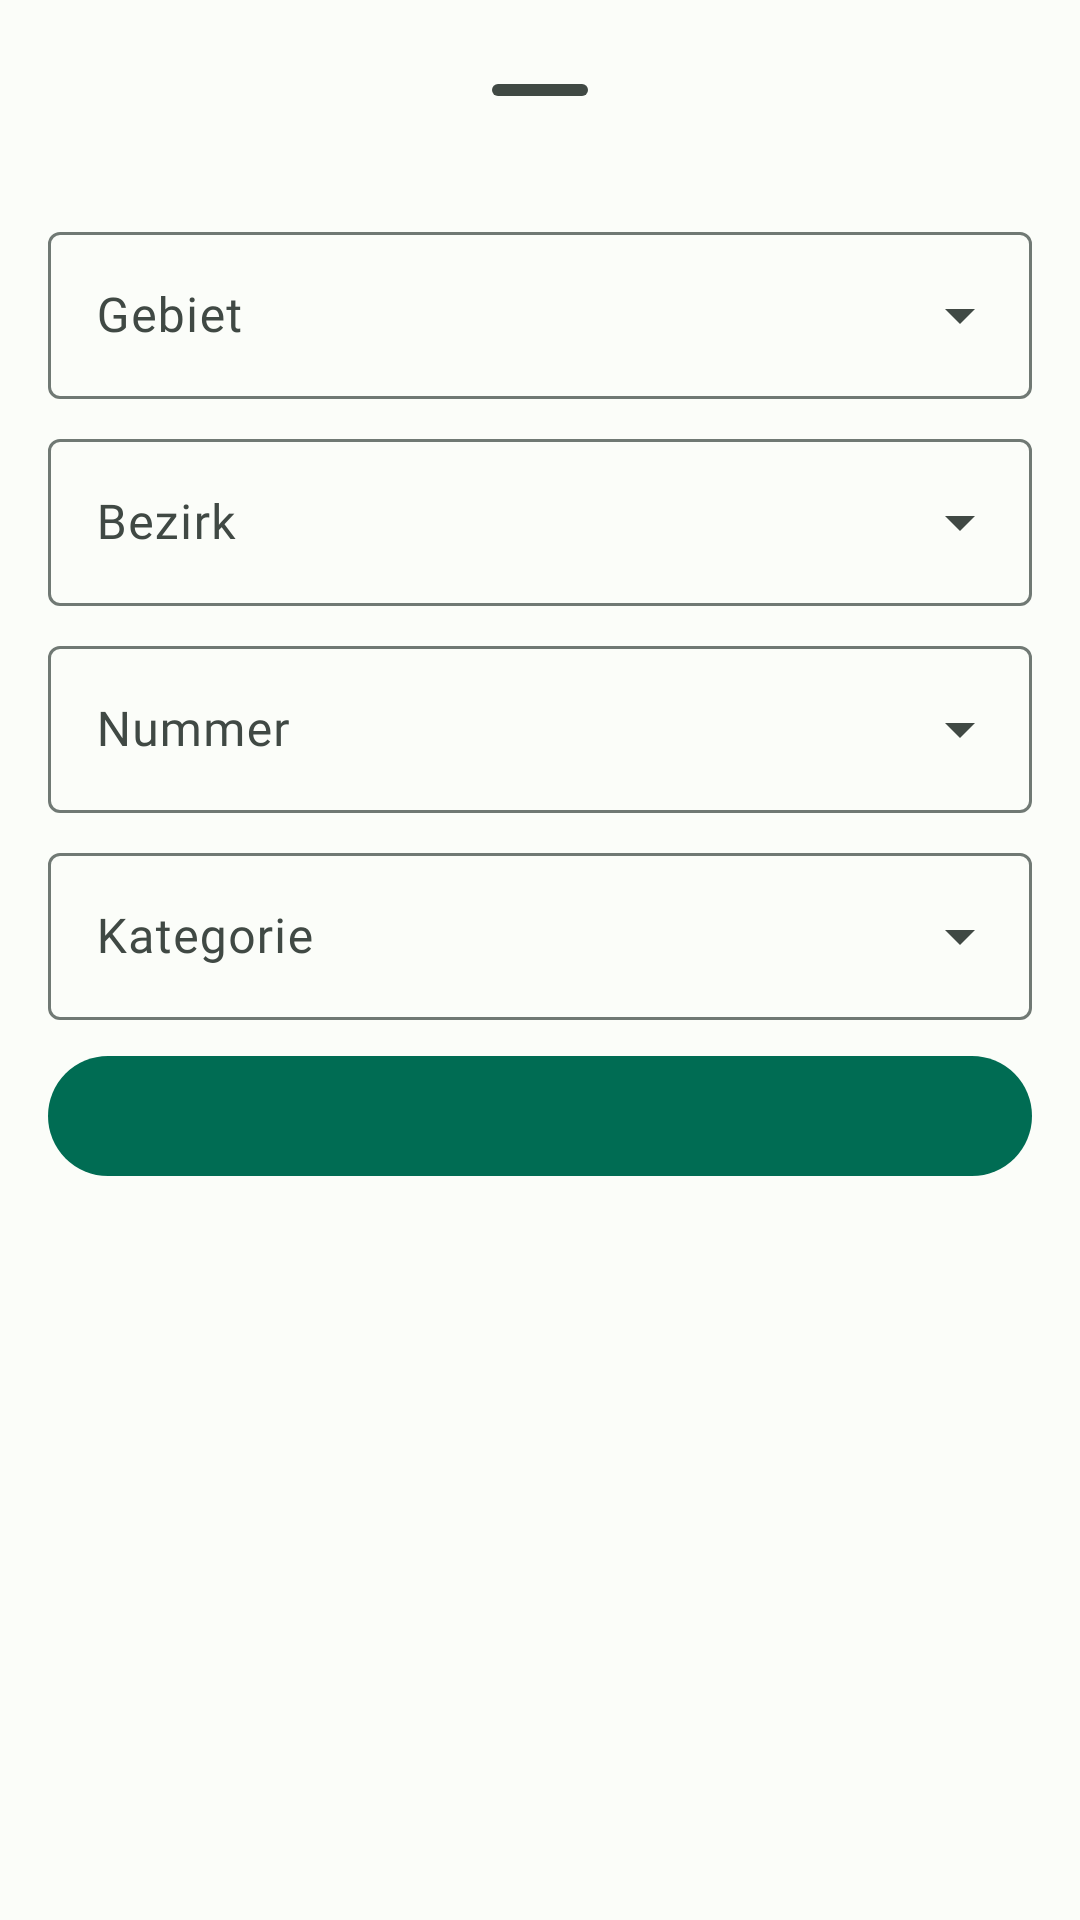

Android layout source for this screen:
<!-- AndroidManifest.xml: application theme Theme.Bambushain -->
<!-- res/layout/fragment_change_housing_dialog.xml -->
<?xml version="1.0" encoding="utf-8"?>
<layout xmlns:android="http://schemas.android.com/apk/res/android"
        xmlns:app="http://schemas.android.com/apk/res-auto">

    <androidx.coordinatorlayout.widget.CoordinatorLayout
            android:layout_width="match_parent"
            android:layout_height="match_parent"
            android:id="@+id/layout">

        <LinearLayout
                android:layout_width="match_parent"
                android:layout_height="wrap_content"
                android:id="@+id/standard_bottom_sheet"
                android:orientation="vertical"
                style="@style/Theme.Bambushain.BottomSheet">

            <com.google.android.material.bottomsheet.BottomSheetDragHandleView
                    android:id="@+id/drag_handle"
                    android:layout_width="match_parent"
                    android:layout_height="wrap_content"
                    app:layout_constraintTop_toTopOf="parent" />

            <androidx.core.widget.NestedScrollView
                    android:layout_width="match_parent"
                    android:layout_height="match_parent"
                    android:id="@+id/scrollView">

                <androidx.constraintlayout.widget.ConstraintLayout
                        android:layout_width="match_parent"
                        android:layout_height="match_parent">

                    <com.google.android.material.textfield.TextInputLayout
                            android:layout_width="match_parent"
                            android:layout_height="wrap_content"
                            android:layout_marginVertical="@dimen/margin"
                            android:id="@+id/housingDistrict"
                            android:hint="@string/housing_district"
                            app:layout_constraintTop_toTopOf="parent"
                            style="@style/Widget.Material3.TextInputLayout.OutlinedBox.ExposedDropdownMenu">

                        <com.google.android.material.textfield.MaterialAutoCompleteTextView
                                android:layout_width="match_parent"
                                android:layout_height="wrap_content"
                                android:inputType="none"
                                android:id="@+id/housingDistrictDropdown" />
                    </com.google.android.material.textfield.TextInputLayout>

                    <com.google.android.material.textfield.TextInputLayout
                            android:layout_width="match_parent"
                            android:layout_height="wrap_content"
                            android:layout_marginVertical="@dimen/margin"
                            android:id="@+id/housingWard"
                            android:hint="@string/housing_ward"
                            app:layout_constraintTop_toBottomOf="@id/housingDistrict"
                            style="@style/Widget.Material3.TextInputLayout.OutlinedBox.ExposedDropdownMenu">

                        <com.google.android.material.textfield.MaterialAutoCompleteTextView
                                android:layout_width="match_parent"
                                android:layout_height="wrap_content"
                                android:inputType="none"
                                android:id="@+id/housingWardDropdown"
                                app:simpleItems="@array/housing_wards" />
                    </com.google.android.material.textfield.TextInputLayout>

                    <com.google.android.material.textfield.TextInputLayout
                            android:layout_width="match_parent"
                            android:layout_height="wrap_content"
                            android:layout_marginVertical="@dimen/margin"
                            android:id="@+id/housingPlot"
                            android:hint="@string/housing_plot"
                            app:layout_constraintTop_toBottomOf="@id/housingWard"
                            style="@style/Widget.Material3.TextInputLayout.OutlinedBox.ExposedDropdownMenu">

                        <com.google.android.material.textfield.MaterialAutoCompleteTextView
                                android:layout_width="match_parent"
                                android:layout_height="wrap_content"
                                android:inputType="none"
                                android:id="@+id/housingPlotDropdown"
                                app:simpleItems="@array/housing_plots" />
                    </com.google.android.material.textfield.TextInputLayout>

                    <com.google.android.material.textfield.TextInputLayout
                            android:layout_width="match_parent"
                            android:layout_height="wrap_content"
                            android:layout_marginVertical="@dimen/margin"
                            android:id="@+id/housingType"
                            android:hint="@string/housing_type"
                            app:layout_constraintTop_toBottomOf="@id/housingPlot"
                            style="@style/Widget.Material3.TextInputLayout.OutlinedBox.ExposedDropdownMenu">

                        <com.google.android.material.textfield.MaterialAutoCompleteTextView
                                android:layout_width="match_parent"
                                android:layout_height="wrap_content"
                                android:inputType="none"
                                android:id="@+id/housingTypeDropdown" />
                    </com.google.android.material.textfield.TextInputLayout>

                    <com.google.android.material.button.MaterialButton
                            android:id="@+id/action_save_housing"
                            app:layout_constraintTop_toBottomOf="@id/housingType"
                            app:layout_constraintEnd_toEndOf="parent"
                            style="@style/Theme.Bambushain.BottomSheetButton" />
                </androidx.constraintlayout.widget.ConstraintLayout>
            </androidx.core.widget.NestedScrollView>
        </LinearLayout>
    </androidx.coordinatorlayout.widget.CoordinatorLayout>
</layout>
<!-- resources referenced by this layout -->
<resources>
  <dimen name="margin">8dp</dimen>
  <string name="housing_district">Gebiet</string>
  <string name="housing_plot">Nummer</string>
  <string name="housing_type">Kategorie</string>
  <string name="housing_ward">Bezirk</string>
  <style name="Theme.Bambushain.BottomSheet" parent="Widget.Material3.BottomSheet.Modal">
          <item name="android:layout_marginVertical">@dimen/activity_vertical_margin</item>
          <item name="android:layout_marginHorizontal">@dimen/activity_horizontal_margin</item>
      </style>
  <style name="Theme.Bambushain.BottomSheetButton" parent="Widget.Material3.Button">
          <item name="android:layout_marginVertical">@dimen/margin</item>
          <item name="android:layout_width">match_parent</item>
          <item name="android:layout_height">wrap_content</item>
      </style>
  <style name="Theme.Bambushain" parent="Base.Theme.Bambushain" />
  <dimen name="activity_vertical_margin">16dp</dimen>
  <dimen name="activity_horizontal_margin">16dp</dimen>
  <color name="md_theme_primary">#006C53</color>
  <color name="md_theme_onPrimary">#FFFFFF</color>
  <color name="md_theme_primaryContainer">#81F8D0</color>
  <color name="md_theme_onPrimaryContainer">#002117</color>
  <color name="md_theme_secondary">#4C635A</color>
  <color name="md_theme_onSecondary">#FFFFFF</color>
  <color name="md_theme_secondaryContainer">#CEE9DC</color>
  <color name="md_theme_onSecondaryContainer">#082018</color>
  <color name="md_theme_tertiary">#3F6375</color>
  <color name="md_theme_onTertiary">#FFFFFF</color>
  <color name="md_theme_tertiaryContainer">#C3E8FE</color>
  <color name="md_theme_onTertiaryContainer">#001E2B</color>
  <color name="md_theme_error">#BA1A1A</color>
  <color name="md_theme_errorContainer">#FFDAD6</color>
  <color name="md_theme_onError">#FFFFFF</color>
  <color name="md_theme_onErrorContainer">#410002</color>
  <color name="md_theme_onBackground">#191C1B</color>
  <color name="md_theme_surface">#FBFDF9</color>
  <color name="md_theme_surfaceVariant">#DBE5DF</color>
  <color name="md_theme_onSurface">#191C1B</color>
  <color name="md_theme_onSurfaceVariant">#404944</color>
  <color name="md_theme_outline">#707974</color>
  <color name="md_theme_inverseOnSurface">#EFF1EE</color>
  <color name="md_theme_inverseSurface">#2E312F</color>
  <color name="md_theme_inversePrimary">#63DBB5</color>
  <color name="md_theme_background">#FBFDF9</color>
  <style name="TextAppearance.Bambushain.TitleLarge" parent="TextAppearance.Material3.TitleLarge">
          <item name="fontFamily">@font/urbanist</item>
          <item name="android:fontFamily">@font/urbanist</item>
      </style>
  <style name="TextAppearance.Bambushain.TitleMedium" parent="TextAppearance.Material3.TitleMedium">
          <item name="fontFamily">@font/urbanist</item>
          <item name="android:fontFamily">@font/urbanist</item>
      </style>
  <style name="TextAppearance.Bambushain.TitleSmall" parent="TextAppearance.Material3.TitleSmall">
          <item name="fontFamily">@font/urbanist</item>
          <item name="android:fontFamily">@font/urbanist</item>
      </style>
  <style name="TextAppearance.Bambushain.LabelLarge" parent="TextAppearance.Material3.LabelLarge">
          <item name="fontFamily">@font/urbanist</item>
          <item name="android:fontFamily">@font/urbanist</item>
      </style>
  <style name="TextAppearance.Bambushain.LabelMedium" parent="TextAppearance.Material3.LabelMedium">
          <item name="fontFamily">@font/urbanist</item>
          <item name="android:fontFamily">@font/urbanist</item>
      </style>
  <style name="TextAppearance.Bambushain.LabelSmall" parent="TextAppearance.Material3.LabelSmall">
          <item name="fontFamily">@font/urbanist</item>
          <item name="android:fontFamily">@font/urbanist</item>
      </style>
</resources>
